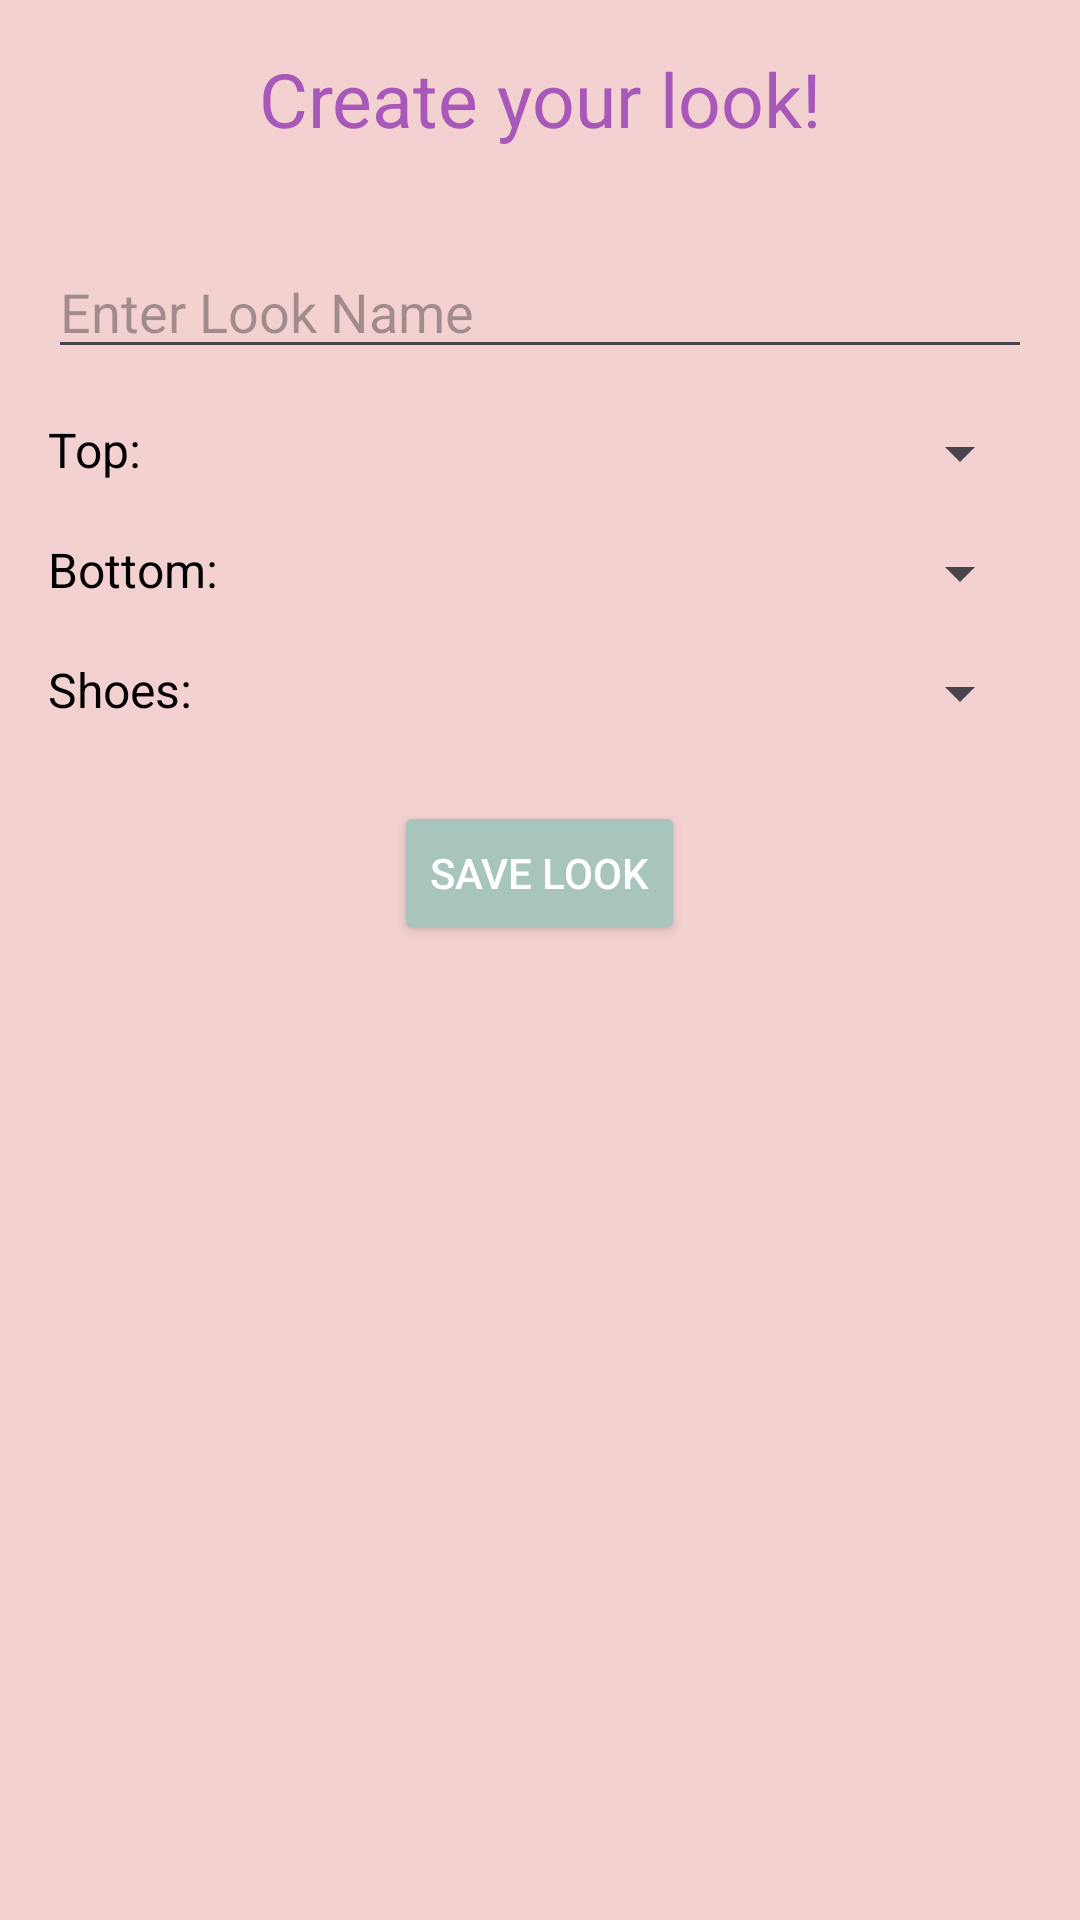

Produce the Android XML layout that renders to this screen, including the resource entries it uses.
<!-- AndroidManifest.xml: application theme Theme.AmitAppFit -->
<!-- res/layout/activity_create_look.xml -->
<?xml version="1.0" encoding="utf-8"?>
<RelativeLayout xmlns:android="http://schemas.android.com/apk/res/android"
    android:layout_width="match_parent"
    android:layout_height="match_parent"
    android:background="#F4D1D1"
    android:id="@+id/main"
    android:padding="16dp">

    
    <TextView
        android:id="@+id/tvCreateLook"
        android:layout_width="wrap_content"
        android:layout_height="wrap_content"
        android:text="Create your look!"
        android:textSize="25sp"
        android:textColor="#A758B8"
        android:layout_centerHorizontal="true"
        android:layout_marginBottom="16dp" />

    
    <EditText
        android:id="@+id/etLookName"
        android:layout_width="match_parent"
        android:layout_height="wrap_content"
        android:hint="Enter Look Name"
        android:layout_below="@id/tvCreateLook"
        android:layout_marginTop="16dp" />

    
    <TextView
        android:id="@+id/tvTops"
        android:layout_width="wrap_content"
        android:layout_height="wrap_content"
        android:text="Top:"
        android:textSize="16sp"
        android:textColor="#000000"
        android:layout_below="@id/etLookName"
        android:layout_marginTop="16dp" />

    
    <Spinner
        android:id="@+id/spinnerTops"
        android:layout_width="0dp"
        android:layout_height="wrap_content"
        android:layout_below="@id/etLookName"
        android:layout_toEndOf="@id/tvTops"
        android:layout_marginStart="8dp"
        android:layout_marginTop="16dp"
        android:layout_alignParentEnd="true" />

    
    <TextView
        android:id="@+id/tvBottoms"
        android:layout_width="wrap_content"
        android:layout_height="wrap_content"
        android:text="Bottom:"
        android:textSize="16sp"
        android:textColor="#000000"
        android:layout_below="@id/spinnerTops"
        android:layout_marginTop="16dp" />

    
    <Spinner
        android:id="@+id/spinnerBottoms"
        android:layout_width="0dp"
        android:layout_height="wrap_content"
        android:layout_below="@id/spinnerTops"
        android:layout_toEndOf="@id/tvBottoms"
        android:layout_marginStart="8dp"
        android:layout_marginTop="16dp"
        android:layout_alignParentEnd="true" />

    
    <TextView
        android:id="@+id/tvShoes"
        android:layout_width="wrap_content"
        android:layout_height="wrap_content"
        android:text="Shoes:"
        android:textSize="16sp"
        android:textColor="#000000"
        android:layout_below="@id/spinnerBottoms"
        android:layout_marginTop="16dp" />

    
    <Spinner
        android:id="@+id/spinnerShoes"
        android:layout_width="0dp"
        android:layout_height="wrap_content"
        android:layout_below="@id/spinnerBottoms"
        android:layout_toEndOf="@id/tvShoes"
        android:layout_marginStart="8dp"
        android:layout_marginTop="16dp"
        android:layout_alignParentEnd="true" />



    
    <Button
        android:id="@+id/btnSaveLook"
        android:layout_width="wrap_content"
        android:layout_height="wrap_content"
        android:text="Save Look"
        android:backgroundTint="#A7C5BD"
        android:textColor="#FFFFFF"
        android:layout_below="@id/spinnerShoes"
        android:layout_centerHorizontal="true"
        android:layout_marginTop="24dp" />
</RelativeLayout>
<!-- resources referenced by this layout -->
<resources>
  <style name="Theme.AmitAppFit" parent="Base.Theme.AmitAppFit" />
  <style name="Base.Theme.AmitAppFit" parent="Theme.Material3.DayNight.NoActionBar">
          
          
      </style>
</resources>
